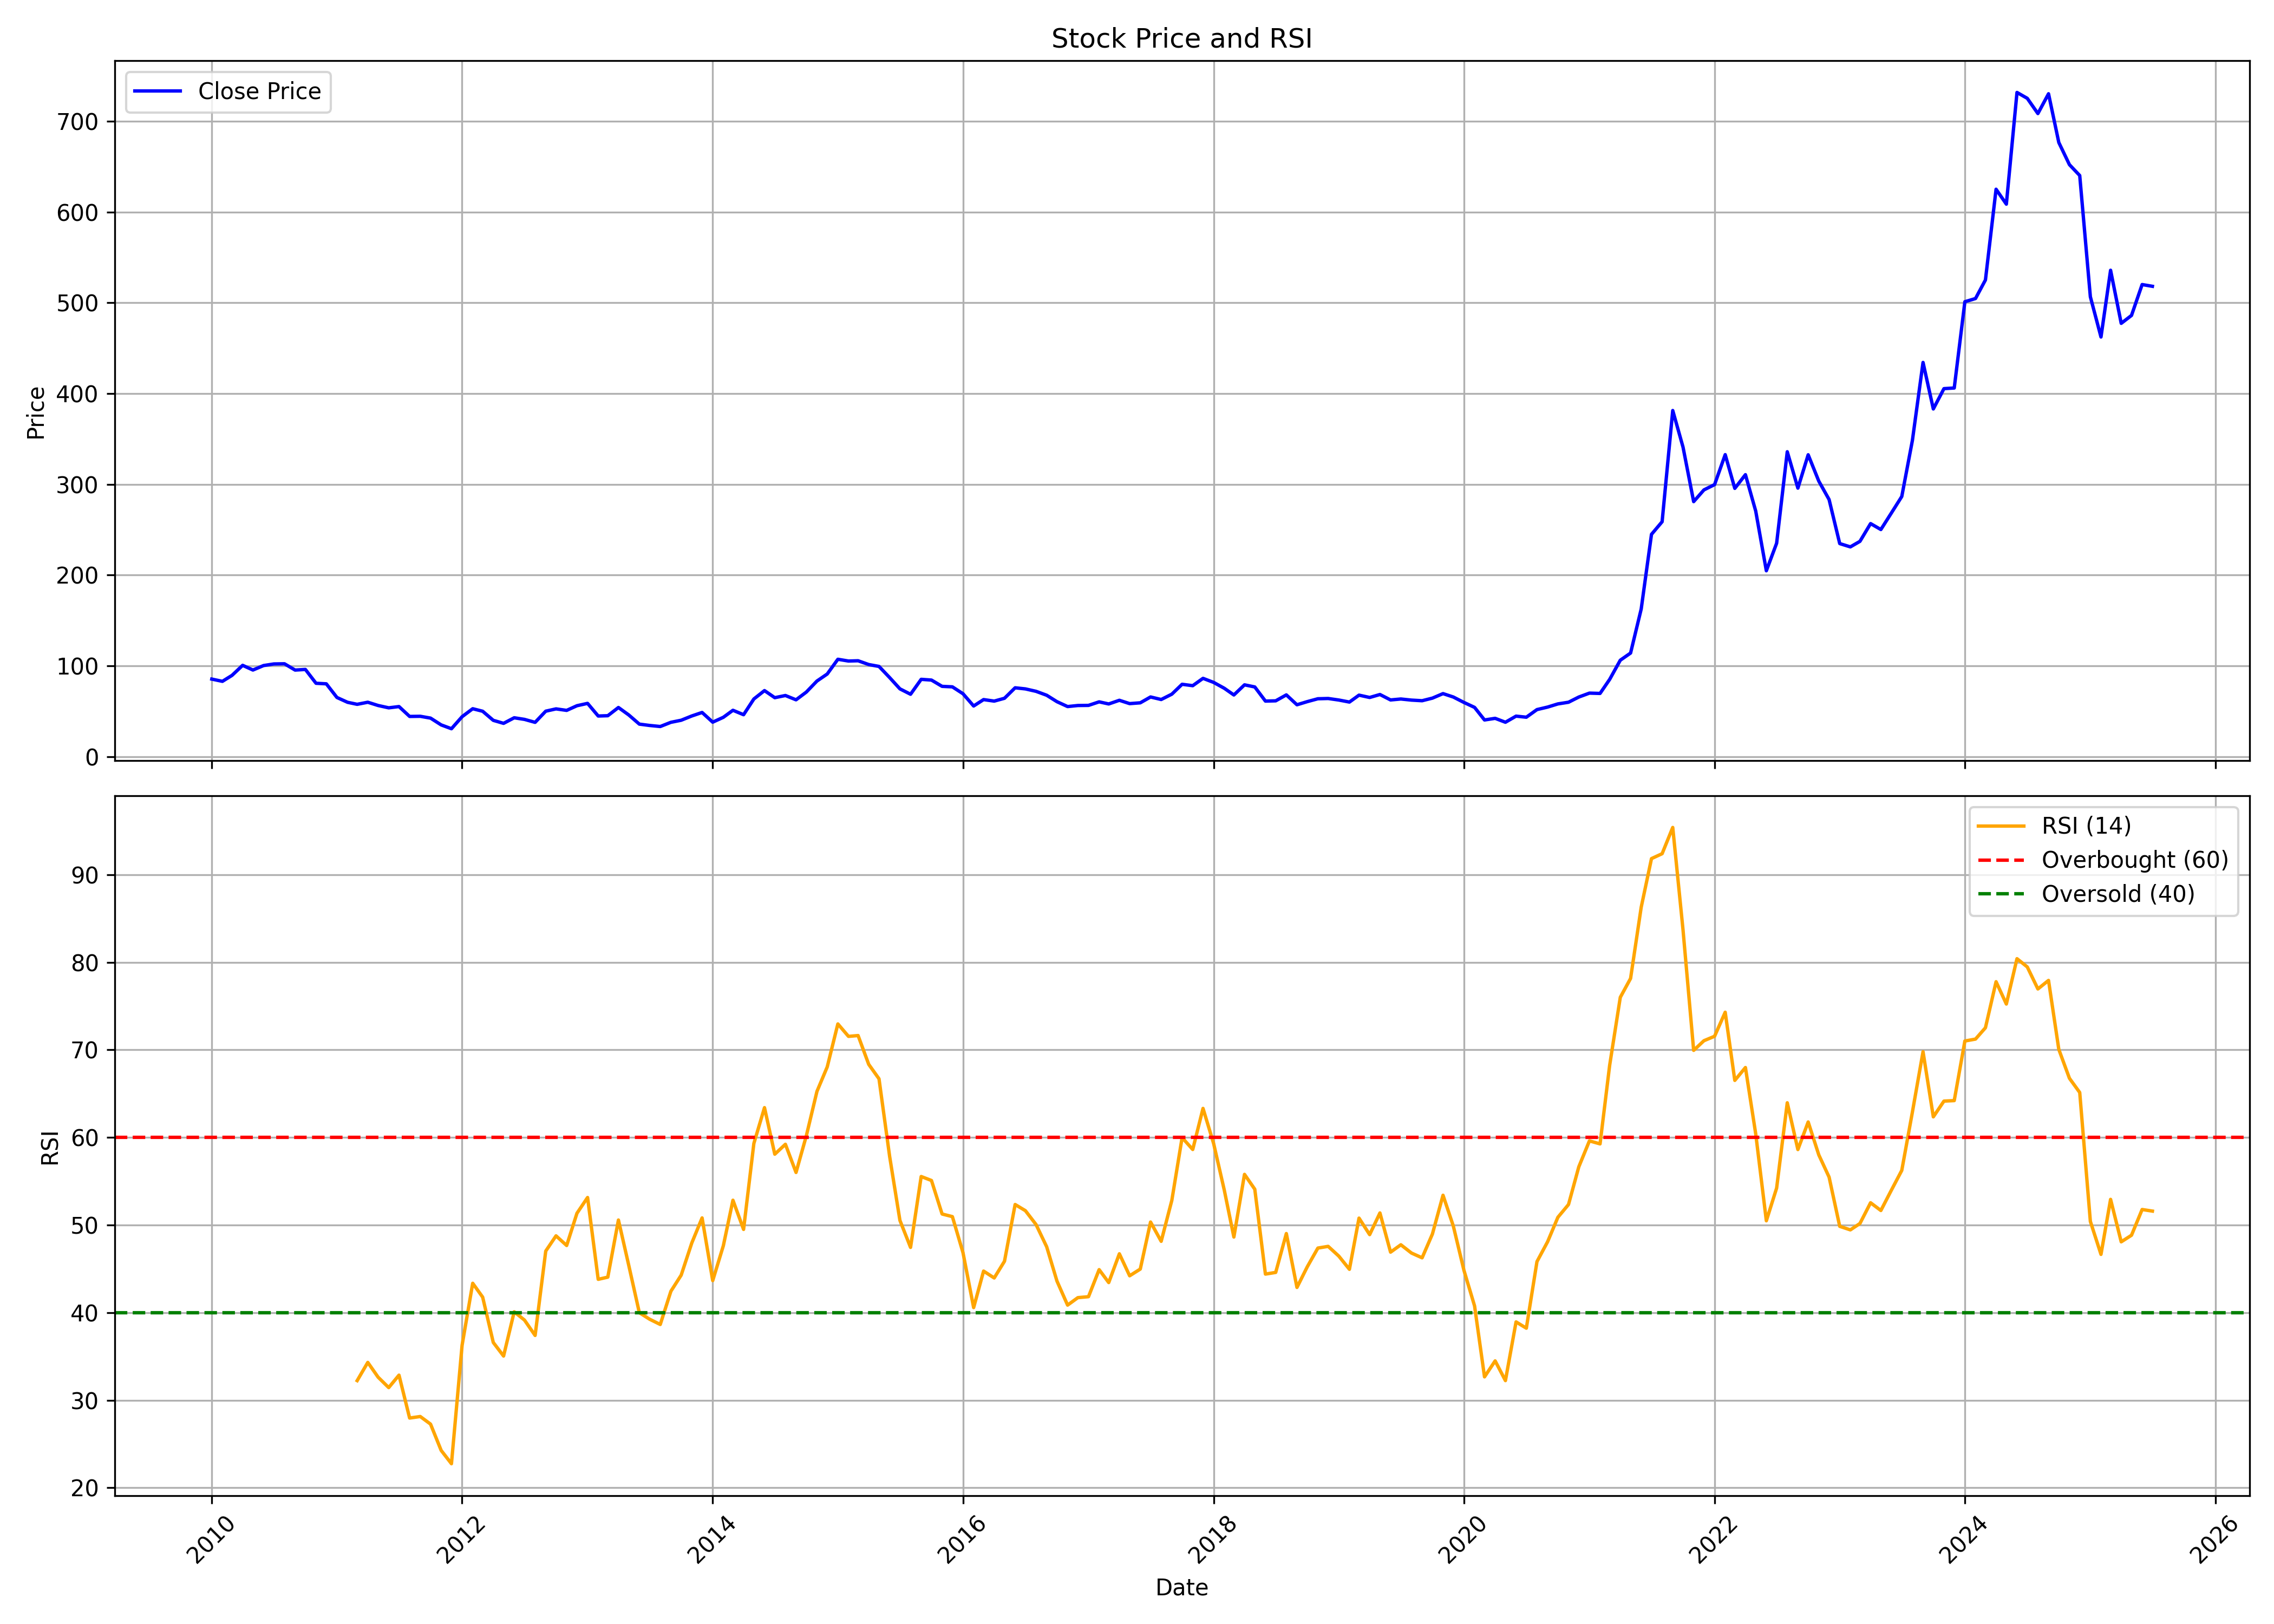

Source data for this figure (header and first rows):
, date, symbol, open, high, low, close, volume, rsi
0, 2010-01-01, JSWENERGY, 84.93, 99.19, 80.12, 85.53, 259678034, 
1, 2010-02-01, JSWENERGY, 85.13, 90.38, 81.77, 83.05, 36730551, 
2, 2010-03-01, JSWENERGY, 83.05, 94.1, 83.05, 89.62, 43485241, 
3, 2010-04-01, JSWENERGY, 90.26, 104.2, 89.98, 100.7, 60939998, 
4, 2010-05-01, JSWENERGY, 100.8, 105.4, 89.74, 95.51, 44384850, 
5, 2010-06-01, JSWENERGY, 95.35, 106.6, 92.38, 100.4, 34118151, 
6, 2010-07-01, JSWENERGY, 100.3, 106.5, 98.73, 102.2, 29382213, 
7, 2010-08-01, JSWENERGY, 102.2, 107.5, 99.46, 102.4, 29376664, 
8, 2010-09-01, JSWENERGY, 102.8, 109.9, 95.1, 95.47, 37953110, 
9, 2010-10-01, JSWENERGY, 95.83, 102, 93.89, 96.15, 30696710, 
10, 2010-11-01, JSWENERGY, 98.08, 103.2, 76.24, 80.92, 36728825, 
11, 2010-12-01, JSWENERGY, 80.88, 85.03, 75.32, 80.31, 26946350, 
12, 2011-01-01, JSWENERGY, 80.6, 82.09, 54.2, 65.28, 17576072, 
13, 2011-02-01, JSWENERGY, 65.69, 66.41, 55.01, 59.96, 16859168, 
14, 2011-03-01, JSWENERGY, 60.65, 61.45, 54.93, 57.75, 11878354, 32.23
15, 2011-04-01, JSWENERGY, 58.27, 70.84, 57.91, 60.04, 16331144, 34.31
16, 2011-05-01, JSWENERGY, 60.57, 60.57, 54.56, 56.46, 12494155, 32.63
17, 2011-06-01, JSWENERGY, 58.07, 59.84, 51.98, 53.88, 11176474, 31.43
18, 2011-07-01, JSWENERGY, 54.82, 65.24, 54.45, 55.27, 28648134, 32.86
19, 2011-08-01, JSWENERGY, 56, 56.29, 40.88, 44.39, 15863410, 27.96
20, 2011-09-01, JSWENERGY, 44.39, 52.81, 43.33, 44.56, 16900524, 28.13
21, 2011-10-01, JSWENERGY, 43.98, 44.43, 39.65, 42.55, 14371657, 27.27
22, 2011-11-01, JSWENERGY, 42.43, 43.66, 31.97, 35.07, 15090293, 24.26
23, 2011-12-01, JSWENERGY, 35.97, 39.98, 30.33, 30.86, 10121416, 22.74
24, 2012-01-01, JSWENERGY, 31.07, 46.19, 30.62, 44.11, 45905311, 36.26
25, 2012-02-01, JSWENERGY, 44.52, 62.87, 43.37, 52.9, 86216559, 43.35
26, 2012-03-01, JSWENERGY, 52.32, 58.25, 46.19, 50.12, 55197301, 41.77
27, 2012-04-01, JSWENERGY, 49.95, 52.94, 39.36, 40.1, 36562616, 36.59
28, 2012-05-01, JSWENERGY, 40.43, 43.21, 34.17, 36.79, 43259222, 35.04
29, 2012-06-01, JSWENERGY, 36.79, 43.41, 33.56, 42.92, 61899375, 40.09
30, 2012-07-01, JSWENERGY, 43.75, 47.59, 38.71, 41.15, 51961483, 39.14
31, 2012-08-01, JSWENERGY, 41.31, 44.29, 34.91, 37.88, 24043018, 37.39
32, 2012-09-01, JSWENERGY, 37.76, 51.19, 37.31, 50.2, 39202749, 47.03
33, 2012-10-01, JSWENERGY, 50.4, 53.5, 48.46, 52.72, 23587651, 48.76
34, 2012-11-01, JSWENERGY, 53.29, 54.7, 48.34, 51.06, 26248042, 47.66
35, 2012-12-01, JSWENERGY, 51.31, 57.51, 50.9, 56.19, 44196002, 51.34
36, 2013-01-01, JSWENERGY, 56.76, 61.89, 53.79, 58.79, 53053907, 53.14
37, 2013-02-01, JSWENERGY, 59, 59.41, 43.63, 44.87, 19580223, 43.8
38, 2013-03-01, JSWENERGY, 44.99, 51.31, 41.93, 45.2, 14523576, 44.05
39, 2013-04-01, JSWENERGY, 45.2, 55.36, 44.37, 54.24, 18190422, 50.57
40, 2013-05-01, JSWENERGY, 54.24, 57.14, 45.73, 46.06, 45526441, 45.42
41, 2013-06-01, JSWENERGY, 47.3, 48.83, 32.68, 35.94, 50683337, 39.99
42, 2013-07-01, JSWENERGY, 36.36, 39.83, 32.89, 34.46, 40426260, 39.24
43, 2013-08-01, JSWENERGY, 36.37, 37.36, 29.07, 33.3, 44622325, 38.64
44, 2013-09-01, JSWENERGY, 33, 40.94, 32.09, 37.92, 29347330, 42.44
45, 2013-10-01, JSWENERGY, 38.01, 42.93, 37.14, 40.21, 23122583, 44.27
46, 2013-11-01, JSWENERGY, 39.69, 45.39, 37.32, 44.92, 28065586, 47.95
47, 2013-12-01, JSWENERGY, 44.75, 50.32, 44.75, 48.76, 28612852, 50.81
48, 2014-01-01, JSWENERGY, 48.55, 49.54, 34.42, 38.09, 20350626, 43.65
49, 2014-02-01, JSWENERGY, 38.66, 47.25, 36.15, 43.45, 27810382, 47.64
50, 2014-03-01, JSWENERGY, 43.19, 53.25, 41.72, 51.18, 34526693, 52.83
51, 2014-04-01, JSWENERGY, 51.53, 57.01, 45.18, 46.3, 40393132, 49.49
52, 2014-05-01, JSWENERGY, 46.3, 72.82, 43.88, 63.62, 62177255, 59.31
53, 2014-06-01, JSWENERGY, 64.14, 73.34, 61.16, 72.86, 59369996, 63.4
54, 2014-07-01, JSWENERGY, 73.34, 75.07, 59.39, 65.05, 65847526, 58.08
55, 2014-08-01, JSWENERGY, 65.68, 72.37, 64.74, 67.45, 35050313, 59.22
56, 2014-09-01, JSWENERGY, 68.29, 74.72, 56.85, 62.7, 48070446, 56
57, 2014-10-01, JSWENERGY, 62.17, 72.15, 59.91, 71.22, 23243957, 60.18
58, 2014-11-01, JSWENERGY, 73.44, 84.12, 65.9, 83.37, 66725413, 65.25
59, 2014-12-01, JSWENERGY, 83.37, 94.72, 76.54, 91.13, 87390693, 68.05
... 127 more rows
